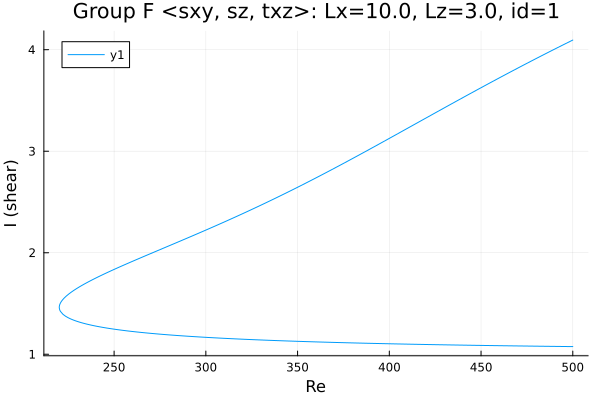

Source data for this figure (header and first rows):
Re, shear
500.0, 4.095
500, 4.095
498.6, 4.082
497.1, 4.069
495.7, 4.057
494.3, 4.044
492.9, 4.031
491.5, 4.018
490.1, 4.005
488.7, 3.992
487.3, 3.979
485.8, 3.966
484.4, 3.953
483, 3.94
481.6, 3.927
480.2, 3.914
478.8, 3.901
477.4, 3.888
475.9, 3.874
474.5, 3.861
473.1, 3.848
471.7, 3.834
470.3, 3.821
468.9, 3.808
467.5, 3.794
466, 3.781
464.6, 3.767
463.2, 3.754
461.8, 3.74
460.4, 3.726
459, 3.713
457.6, 3.699
456.1, 3.685
454.7, 3.672
453.3, 3.658
451.9, 3.644
450.5, 3.63
449.1, 3.616
447.7, 3.602
446.2, 3.589
444.8, 3.575
443.4, 3.561
442, 3.547
440.6, 3.533
439.2, 3.519
437.8, 3.505
436.3, 3.491
434.9, 3.477
433.5, 3.462
432.1, 3.448
430.7, 3.434
429.3, 3.42
427.9, 3.406
426.4, 3.392
425, 3.378
423.6, 3.363
422.2, 3.349
420.8, 3.335
419.4, 3.321
418, 3.307
... 404 more rows
